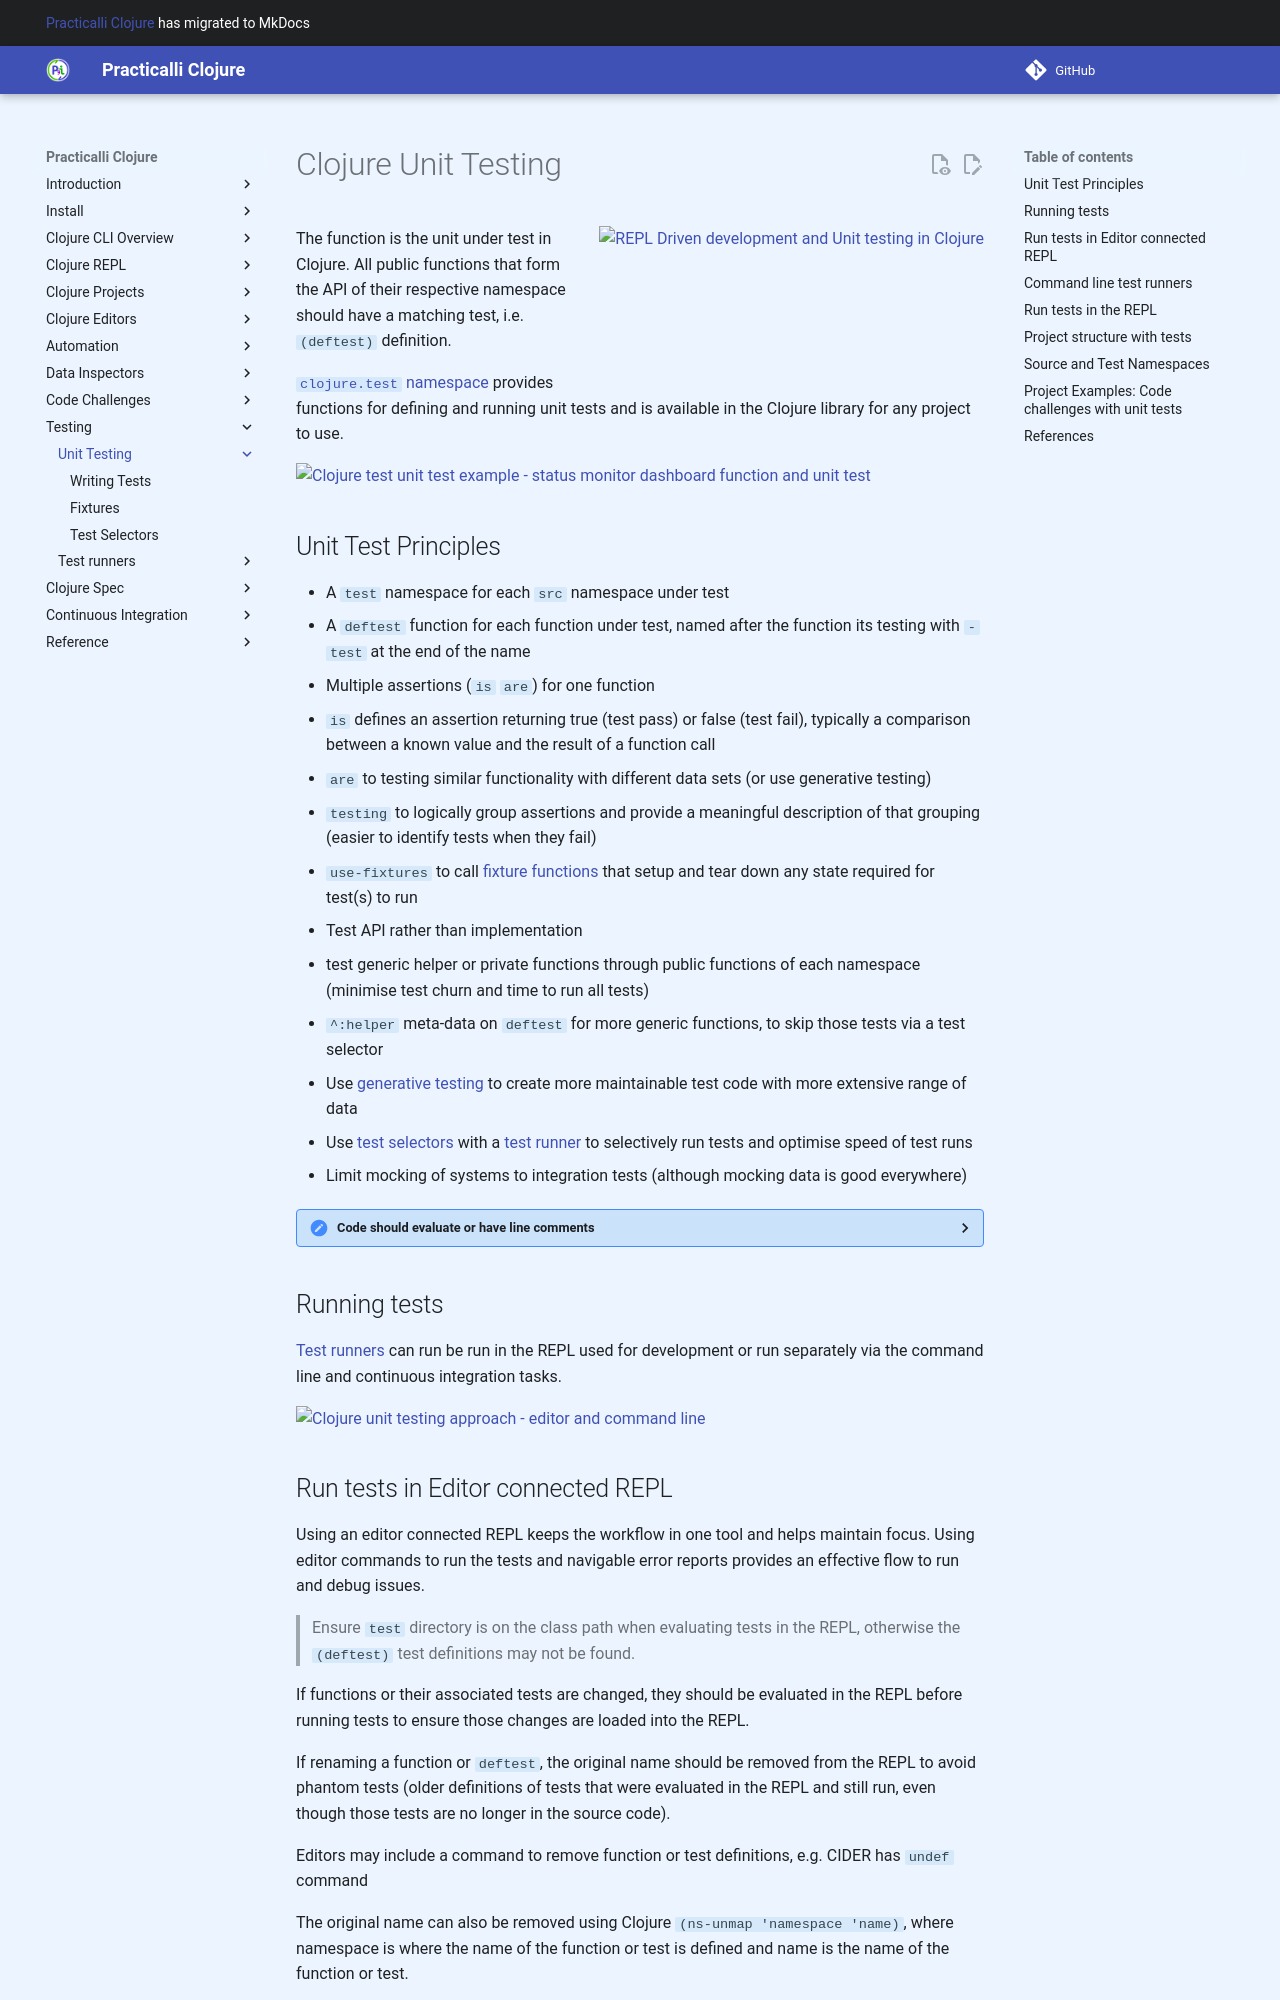

repository: practicalli/clojure · page: testing/unit-testing/index.html · generator: mkdocs

![REPL Driven development and Unit testing in Clojure](https://raw.githubusercontent.com/practicalli/graphic-design/live/repl-tdd-flow.png)

The function is the unit under test in Clojure.  All public functions that form the API of their respective namespace should have a matching test, i.e. `(deftest)` definition.

[`clojure.test` namespace](https://clojure.github.io/clojure/clojure.test-api.html) provides functions for defining and running unit tests and is available in the Clojure library for any project to use.

![Clojure test unit test example - status monitor dashboard function and unit test](https://raw.githubusercontent.com/practicalli/graphic-design/live/clojure/clojure-test-example-service-monitor-dashboard.png "Example Clojure test - web service handler namespace - dashboard function")


## Principles for writing unit tests

* A `test` namespace for each `src` namespace under test
* A `deftest` function for each function under test, named after the function its testing with `-test` at the end of the name
* Multiple assertions (`is` `are`) for one function
    * `is` defines an assertion returning true (test pass) or false (test fail), typically a comparison between a known value and the result of a function call
    * `are` to testing similar functionality with different data sets (or use generative testing)
* `testing` to logically group assertions and provide a meaningful description of that grouping (easier to identify tests when they fail)
* `use-fixtures` to call [fixture functions](fixtures.md "Define and run functions that set up and tear down state required for a test or collection of tests") that setup and tear down any state required for test(s) to run
* Test API rather than implementation
    * test generic helper or private functions through public functions of each namespace (minimise test churn and time to run all tests)
    * `^:helper` meta-data on `deftest` for more generic functions, to skip those tests via a test selector
* Use [generative testing](/clojure-spec/) to create more maintainable test code with more extensive range of data
* Use [test selectors](test-selectors.md) with a [test runner](/testing/test-runners/) to selectively run tests and optimise speed of test runs
* Limit mocking of systems to integration tests (although mocking data is good everywhere)


## Running tests

[Test runners](/testing/test-runners/) can run be run in the REPL used for development or run separately via the command line and continuous integration tasks.

![Clojure unit testing approach - editor and command line](https://raw.githubusercontent.com/practicalli/graphic-design/live/clojure/clojure-testing-approach.png)
